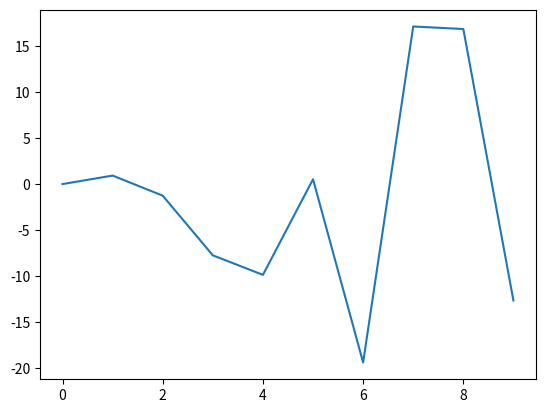

Write the Python code that produced this figure.
# -*- coding: utf-8 -*-
import random

import matplotlib.pyplot as plt
import numpy as np


class OutlierDetection(object):
    @staticmethod
    def median_absolute_deviation(data, b=1.4826):
        """
        如果一个点大于或小于3倍的绝对中位差，那它就被是视为异常点。中位值作为评估值要
        健壮得多，它是在升序排列的多个观察值中位于中间的观察值，要想彻底改变中位值，要
        替换掉远离中位值的一半观察值，因此有限样本击穿点是50%。
        Args:
            data (list, np.asarray): 原始数据
            b (float): 阈值系数, 影响对异常值的容忍度

        Returns:

        """
        outliers = []
        if isinstance(data, list):
            np.asarray(data)
        median = np.median(data)
        mad = b * np.median(np.abs(data - median))
        mad_upper = median + 3 * mad
        mad_lower = median - 3 * mad

        return mad_upper, mad_lower

    @staticmethod
    def z_score(data, threshold=3):
        """
        标准分数是一个观测或数据点的值高于被观测值或测量值的平均值的标准偏差的符号数。
        """
        mean_d = np.mean(data)
        std_d = np.std(data)
        outliers = []

        for y in data:
            z_score = (y - mean_d) / std_d
            if np.abs(z_score) > threshold:
                outliers.append(y)
        return outliers

    @staticmethod
    def inter_quartile_range(sr):
        """
        四分位距通常是用来构建箱形图，以及对概率分布的简要图表概述。对一个对称性分布数
        据（其中位数必然等于第三四分位数与第一四分位数的算术平均数），二分之一的四分差
        等于绝对中位差（MAD）。中位数是集中趋势的反映。
        公式：IQR = Q3 − Q1
        """
        q1 = sr.quantile(0.25)
        q3 = sr.quantile(0.75)
        iqr = q3 - q1  # Interquartile range
        fence_low = q1 - 1.5 * iqr
        fence_high = q3 + 1.5 * iqr
        outliers = sr.loc[(sr < fence_low) | (sr > fence_high)]
        return outliers


if __name__ == '__main__':
    random_number = [x * random.uniform(-1, 1) for x in range(10)]
    test_data = np.asarray(range(10)) * random_number
    print(test_data)
    plt.plot(range(10), test_data)
    plt.show()
    plt.close()
    res = OutlierDetection().median_absolute_deviation(test_data)
    print(res)
